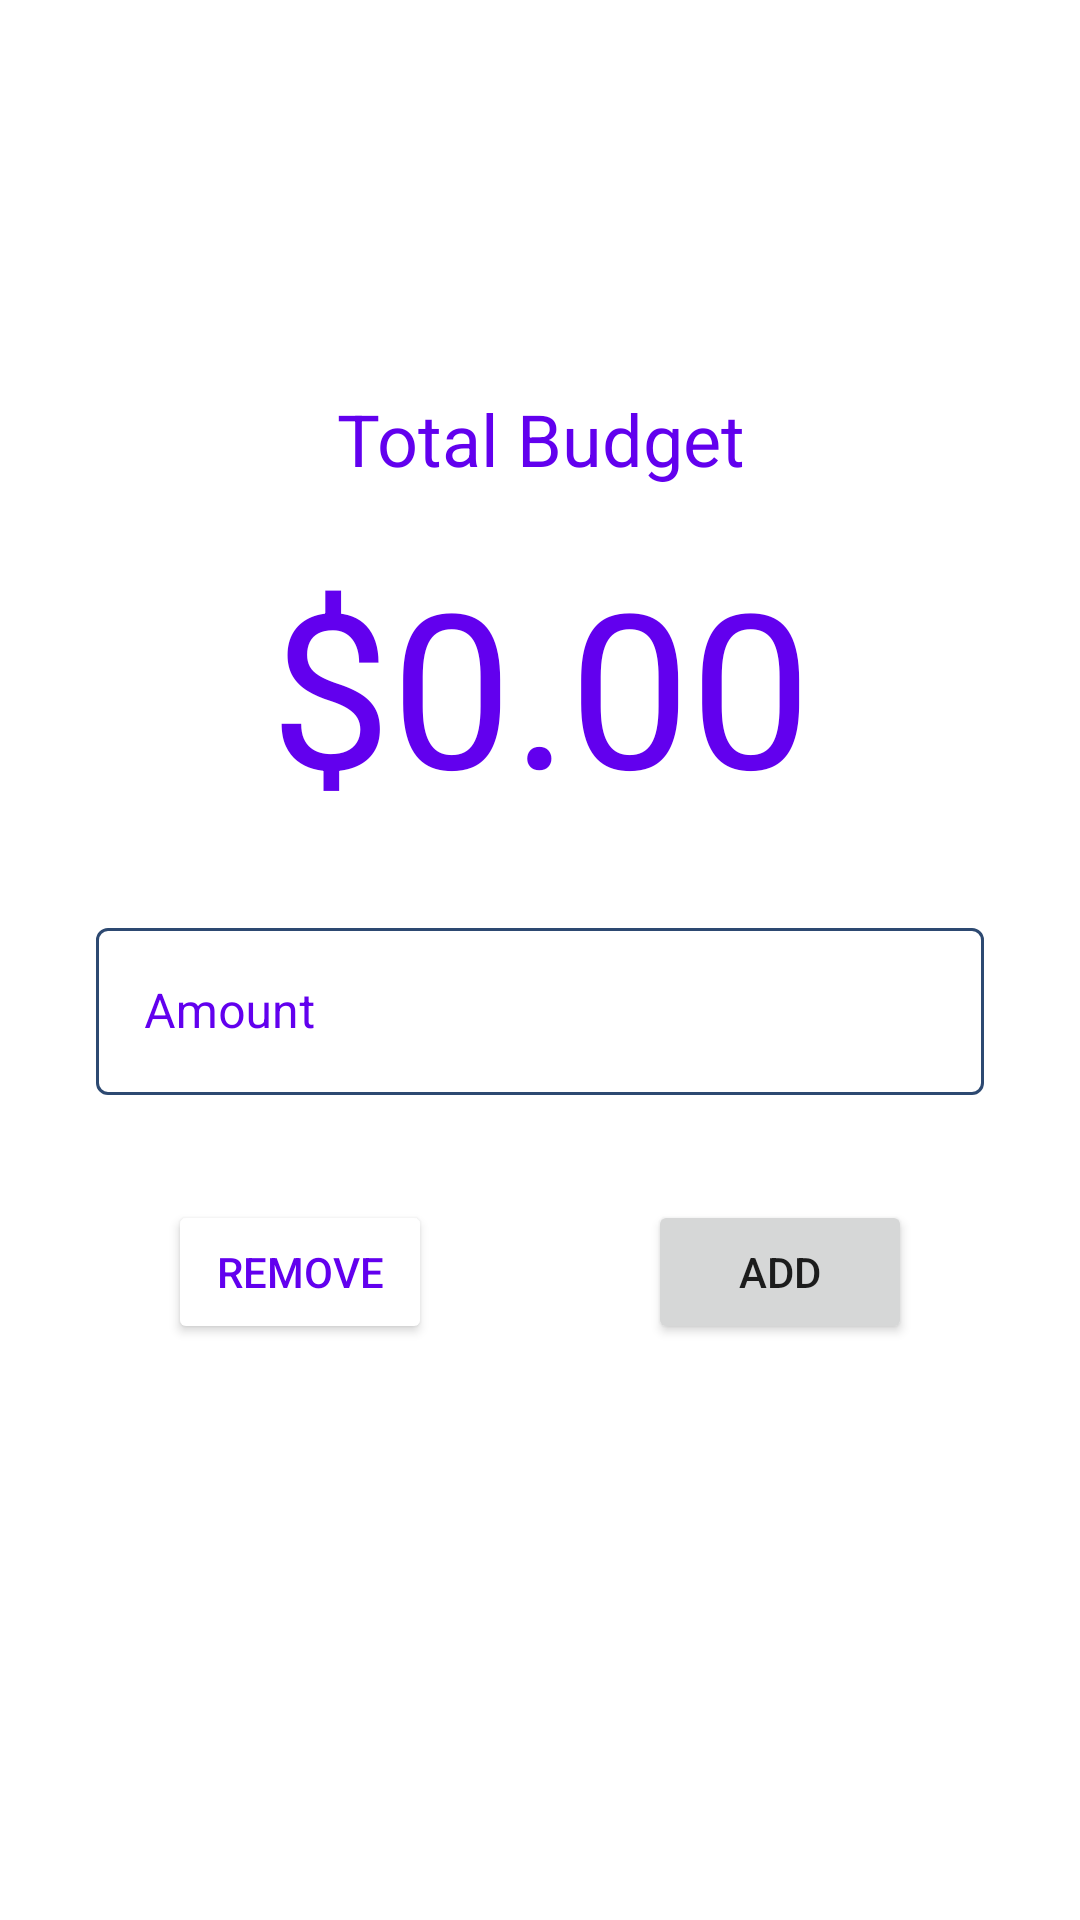

Reconstruct the res/layout file that produces this screen, plus the resources it refers to.
<!-- AndroidManifest.xml: application theme Theme.App_Expenses -->
<!-- res/layout/fragment_slideshow.xml -->
<?xml version="1.0" encoding="utf-8"?>
<RelativeLayout xmlns:android="http://schemas.android.com/apk/res/android"
    xmlns:app="http://schemas.android.com/apk/res-auto"
    xmlns:tools="http://schemas.android.com/tools"
    android:layout_width="match_parent"
    android:layout_height="match_parent"
    tools:context=".Add_Budget">

    <TextView
        android:id="@+id/budget_total"
        android:layout_width="match_parent"
        android:layout_height="wrap_content"
        android:text="$0.00"
        android:textAlignment="center"
        android:textSize="72dp"
        android:translationY="180dp"
        android:textColor="@color/purple_500"
        app:layout_constraintBottom_toBottomOf="parent"
        app:layout_constraintEnd_toEndOf="parent"
        app:layout_constraintStart_toStartOf="parent"
        app:layout_constraintTop_toTopOf="parent" />

    <TextView
        android:layout_width="match_parent"
        android:layout_height="wrap_content"
        android:textAlignment="center"
        android:translationY="130dp"
        android:textColor="@color/purple_500"
        android:textSize="24dp"
        android:text="Total Budget">

    </TextView>

    <Button
        android:id="@+id/budget_button"
        android:layout_width="wrap_content"
        android:layout_height="wrap_content"
        android:layout_centerHorizontal="true"
        android:text="Add"
        android:translationX="80dp"
        android:translationY="400dp" />

    <Button
        android:id="@+id/remove_button"
        android:layout_width="wrap_content"
        android:layout_height="wrap_content"
        android:layout_centerHorizontal="true"
        android:text="Remove"
        android:backgroundTint="@color/white"
        android:textColor="@color/purple_500"
        android:translationX="-80dp"
        android:translationY="400dp" />

    <com.google.android.material.textfield.TextInputLayout
        style="@style/Widget.MaterialComponents.TextInputLayout.OutlinedBox"
        android:id="@+id/budget_add"
        android:layout_width="match_parent"
        android:layout_height="wrap_content"
        android:textColorHint="@color/purple_500"
        app:boxStrokeColor="@color/purple_500"
        android:layout_marginStart="32dp"
        android:layout_marginTop="64dp"
        android:layout_marginEnd="32dp"
        android:translationY="240dp"
        android:hint="Amount">

        <com.google.android.material.textfield.TextInputEditText
            android:id="@+id/budget_text"
            android:layout_width="match_parent"
            android:layout_height="wrap_content"
            android:inputType="number"/>

    </com.google.android.material.textfield.TextInputLayout>

</RelativeLayout>
<!-- resources referenced by this layout -->
<resources>
  <color name="white">#FFFFFFFF</color>
  <style name="Theme.App_Expenses" parent="Theme.MaterialComponents.DayNight.DarkActionBar">
          
          <item name="colorPrimary">@color/purple_500</item>
          <item name="colorPrimaryVariant">@color/purple_700</item>
          <item name="colorOnPrimary">@color/white</item>
          
          <item name="colorSecondary">@color/teal_200</item>
          <item name="colorSecondaryVariant">@color/teal_700</item>
          <item name="colorOnSecondary">@color/black</item>
          
          <item name="android:statusBarColor" tools:targetApi="l">?attr/colorPrimaryVariant</item>
          
      </style>
  <color name="black">#FF000000</color>
  <!-- not gathered from this repository: default colours our renderer supplied (Android Studio template values) -->
  <color name="purple_500">#FF6200EE</color>
  <color name="purple_700">#FF3700B3</color>
  <color name="teal_200">#FF03DAC5</color>
  <color name="teal_700">#FF018786</color>
</resources>
